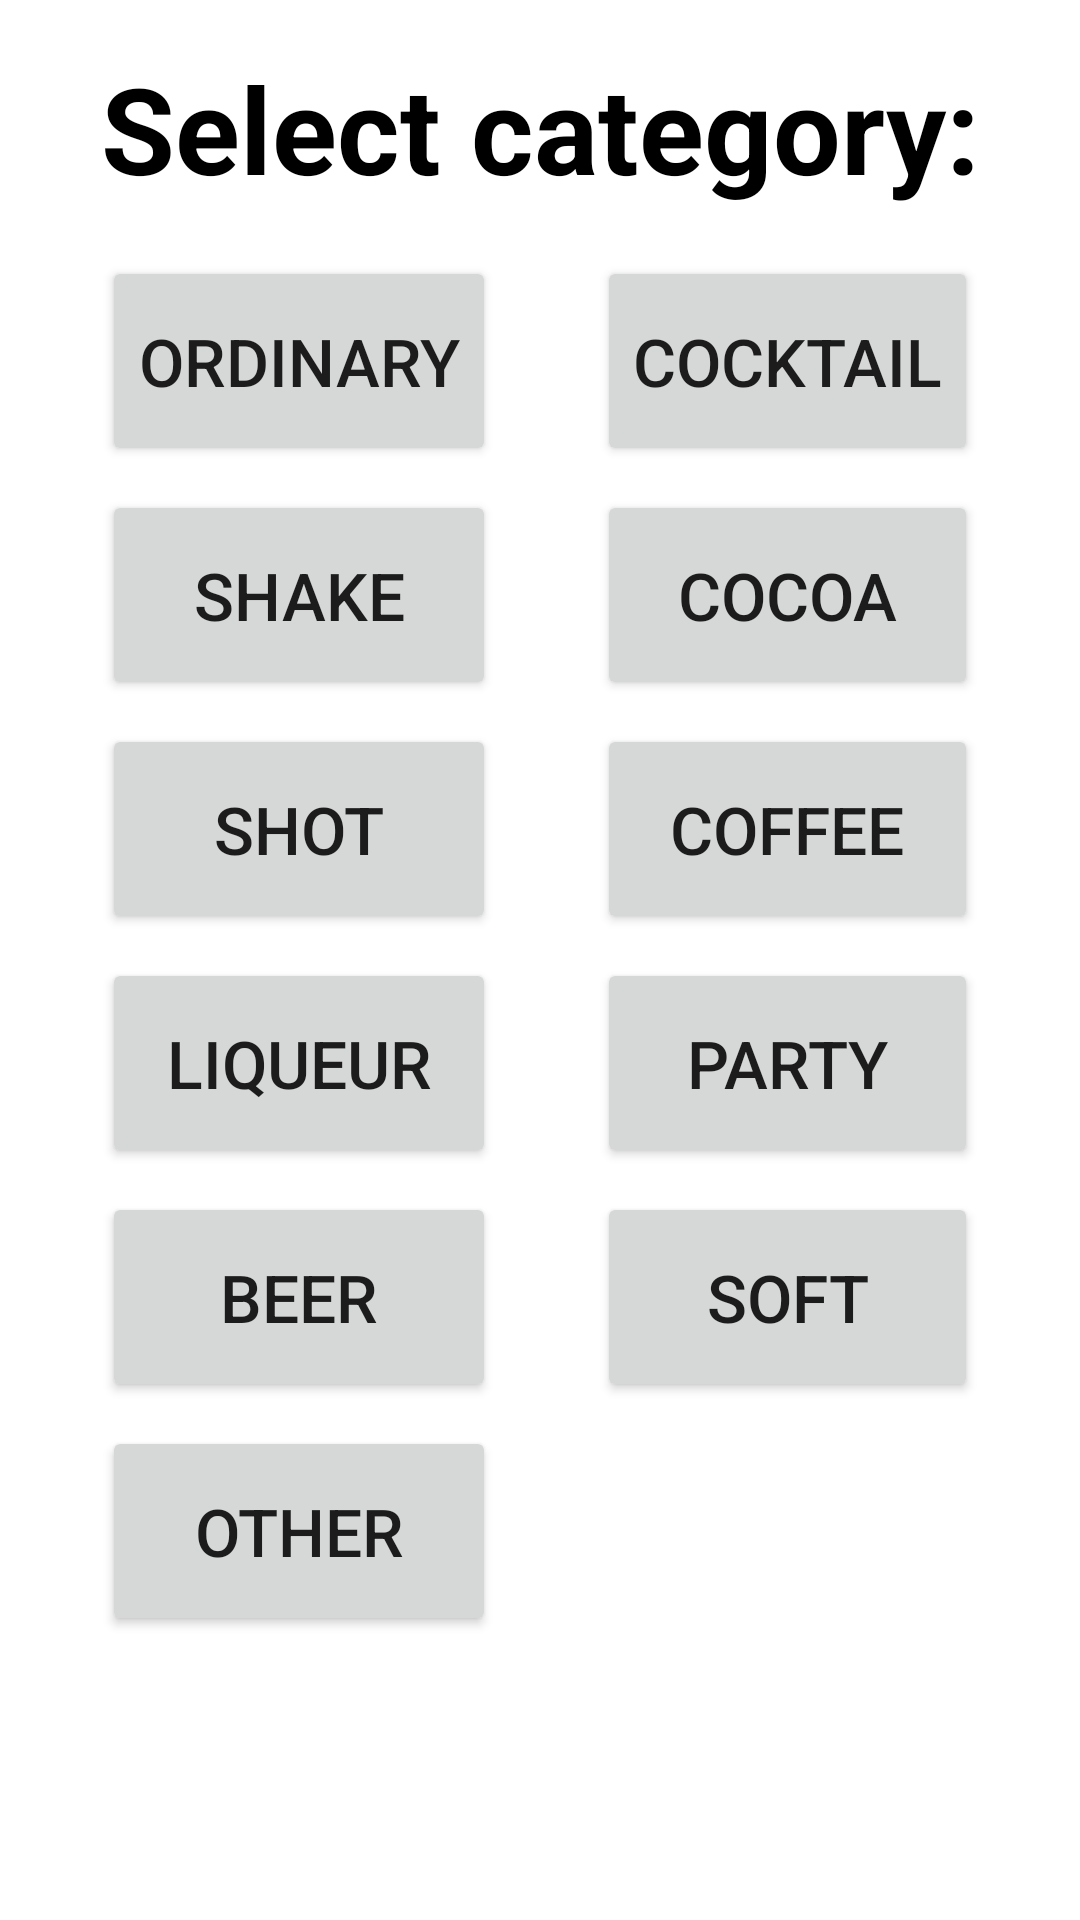

Here is an Android app screen rendered from its layout file. Give the layout XML and the strings, colors and styles it references.
<!-- AndroidManifest.xml: application theme Theme.GetYourDrink -->
<!-- res/layout/fragment_drinks.xml -->
<?xml version="1.0" encoding="utf-8"?>
<androidx.constraintlayout.widget.ConstraintLayout xmlns:android="http://schemas.android.com/apk/res/android"
    xmlns:tools="http://schemas.android.com/tools"
    android:layout_width="match_parent"
    android:layout_height="match_parent"
    xmlns:app="http://schemas.android.com/apk/res-auto"
    tools:context=".DrinksFragment">

    <TextView
        android:id="@+id/tvSelect"
        android:layout_width="match_parent"
        android:layout_height="wrap_content"
        android:text="Select category:"
        android:textStyle="bold"
        android:textSize="40sp"
        android:textColor="@color/black"
        android:gravity="center"
        android:layout_marginTop="16dp"
        app:layout_constraintTop_toTopOf="parent"
        app:layout_constraintStart_toStartOf="parent"
        app:layout_constraintEnd_toEndOf="parent"
        app:layout_constraintBottom_toTopOf="@id/btnOrdinary"
        />

    <Button
        android:id="@+id/btnOrdinary"
        android:layout_width="wrap_content"
        android:layout_height="70dp"
        android:text="Ordinary"
        android:tag="Ordinary drink"
        android:textSize="22sp"
        android:layout_marginTop="16dp"
        app:layout_constraintTop_toBottomOf="@id/tvSelect"
        app:layout_constraintStart_toStartOf="parent"
        app:layout_constraintEnd_toStartOf="@id/btnCocktail"
        />

    <Button
        android:id="@+id/btnCocktail"
        android:layout_width="wrap_content"
        android:layout_height="70dp"
        android:text="Cocktail"
        android:tag="Cocktail"
        android:textSize="22sp"
        app:layout_constraintTop_toTopOf="@id/btnOrdinary"
        app:layout_constraintStart_toEndOf="@id/btnOrdinary"
        app:layout_constraintEnd_toEndOf="parent"
        />

    <Button
        android:id="@+id/btnShake"
        android:layout_width="0dp"
        android:layout_height="70dp"
        android:text="Shake"
        android:tag="Shake"
        android:textSize="22sp"
        android:layout_marginTop="8dp"
        app:layout_constraintEnd_toEndOf="@id/btnOrdinary"
        app:layout_constraintStart_toStartOf="@id/btnOrdinary"
        app:layout_constraintTop_toBottomOf="@id/btnOrdinary" />

    <Button
        android:id="@+id/btnCocoa"
        android:layout_width="0dp"
        android:layout_height="70dp"
        android:text="Cocoa"
        android:tag="Cocoa"
        android:textSize="22sp"
        app:layout_constraintEnd_toEndOf="@id/btnCocktail"
        app:layout_constraintStart_toStartOf="@id/btnCocktail"
        app:layout_constraintTop_toTopOf="@id/btnShake" />

    <Button
        android:id="@+id/btnShot"
        android:layout_width="0dp"
        android:layout_height="70dp"
        android:text="Shot"
        android:tag="Shot"
        android:textSize="22sp"
        android:layout_marginTop="8dp"
        app:layout_constraintEnd_toEndOf="@id/btnShake"
        app:layout_constraintStart_toStartOf="@id/btnShake"
        app:layout_constraintTop_toBottomOf="@id/btnShake" />

    <Button
        android:id="@+id/btnCoffee"
        android:layout_width="0dp"
        android:layout_height="70dp"
        android:text="Coffee"
        android:tag="Coffee \/ Tea"
        android:textSize="22sp"
        app:layout_constraintEnd_toEndOf="@id/btnCocoa"
        app:layout_constraintStart_toStartOf="@id/btnCocoa"
        app:layout_constraintTop_toTopOf="@id/btnShot" />


    <Button
        android:id="@+id/btnLiqueur"
        android:layout_width="0dp"
        android:layout_height="70dp"
        android:text="Liqueur"
        android:tag="Homemade Liqueur"
        android:textSize="22sp"
        android:layout_marginTop="8dp"
        app:layout_constraintEnd_toEndOf="@id/btnShot"
        app:layout_constraintStart_toStartOf="@id/btnShot"
        app:layout_constraintTop_toBottomOf="@id/btnShot" />

    <Button
        android:id="@+id/btnParty"
        android:layout_width="0dp"
        android:layout_height="70dp"
        android:text="Party"
        android:tag="Punch \/ Party Drink"
        android:textSize="22sp"
        app:layout_constraintEnd_toEndOf="@id/btnCoffee"
        app:layout_constraintStart_toStartOf="@id/btnCoffee"
        app:layout_constraintTop_toTopOf="@id/btnLiqueur" />

    <Button
        android:id="@+id/btnBeer"
        android:layout_width="0dp"
        android:layout_height="70dp"
        android:text="Beer"
        android:tag="Beer"
        android:textSize="22sp"
        android:layout_marginTop="8dp"
        app:layout_constraintEnd_toEndOf="@id/btnLiqueur"
        app:layout_constraintStart_toStartOf="@id/btnLiqueur"
        app:layout_constraintTop_toBottomOf="@id/btnLiqueur" />

    <Button
        android:id="@+id/btnSoft"
        android:layout_width="0dp"
        android:layout_height="70dp"
        android:text="Soft"
        android:tag="Soft drink"
        android:textSize="22sp"
        app:layout_constraintEnd_toEndOf="@id/btnParty"
        app:layout_constraintStart_toStartOf="@id/btnParty"
        app:layout_constraintTop_toTopOf="@id/btnBeer" />

    <Button
        android:id="@+id/btnOther"
        android:layout_width="0dp"
        android:layout_height="70dp"
        android:text="Other"
        android:tag="Other\/Unknown"
        android:textSize="22sp"
        android:layout_marginTop="8dp"
        app:layout_constraintEnd_toEndOf="@id/btnBeer"
        app:layout_constraintStart_toStartOf="@id/btnBeer"
        app:layout_constraintTop_toBottomOf="@id/btnBeer" />




</androidx.constraintlayout.widget.ConstraintLayout>
<!-- resources referenced by this layout -->
<resources>
  <color name="black">#FF000000</color>
  <style name="Theme.GetYourDrink" parent="Theme.MaterialComponents.DayNight.DarkActionBar">
          
          <item name="colorPrimary">@color/red</item>
          <item name="colorPrimaryVariant">@color/dark_red</item>
          <item name="colorOnPrimary">@color/white</item>
          
          <item name="colorSecondary">@color/teal_200</item>
          <item name="colorSecondaryVariant">@color/deep_orange</item>
          <item name="colorOnSecondary">@color/black</item>
          
          <item name="android:statusBarColor" tools:targetApi="l">?attr/colorPrimaryVariant</item>
          
      </style>
  <color name="red">#F44336</color>
  <color name="dark_red">#D32F2F</color>
  <color name="white">#FFFFFFFF</color>
  <color name="teal_200">#FF03DAC5</color>
  <color name="deep_orange">#FF5722</color>
</resources>
